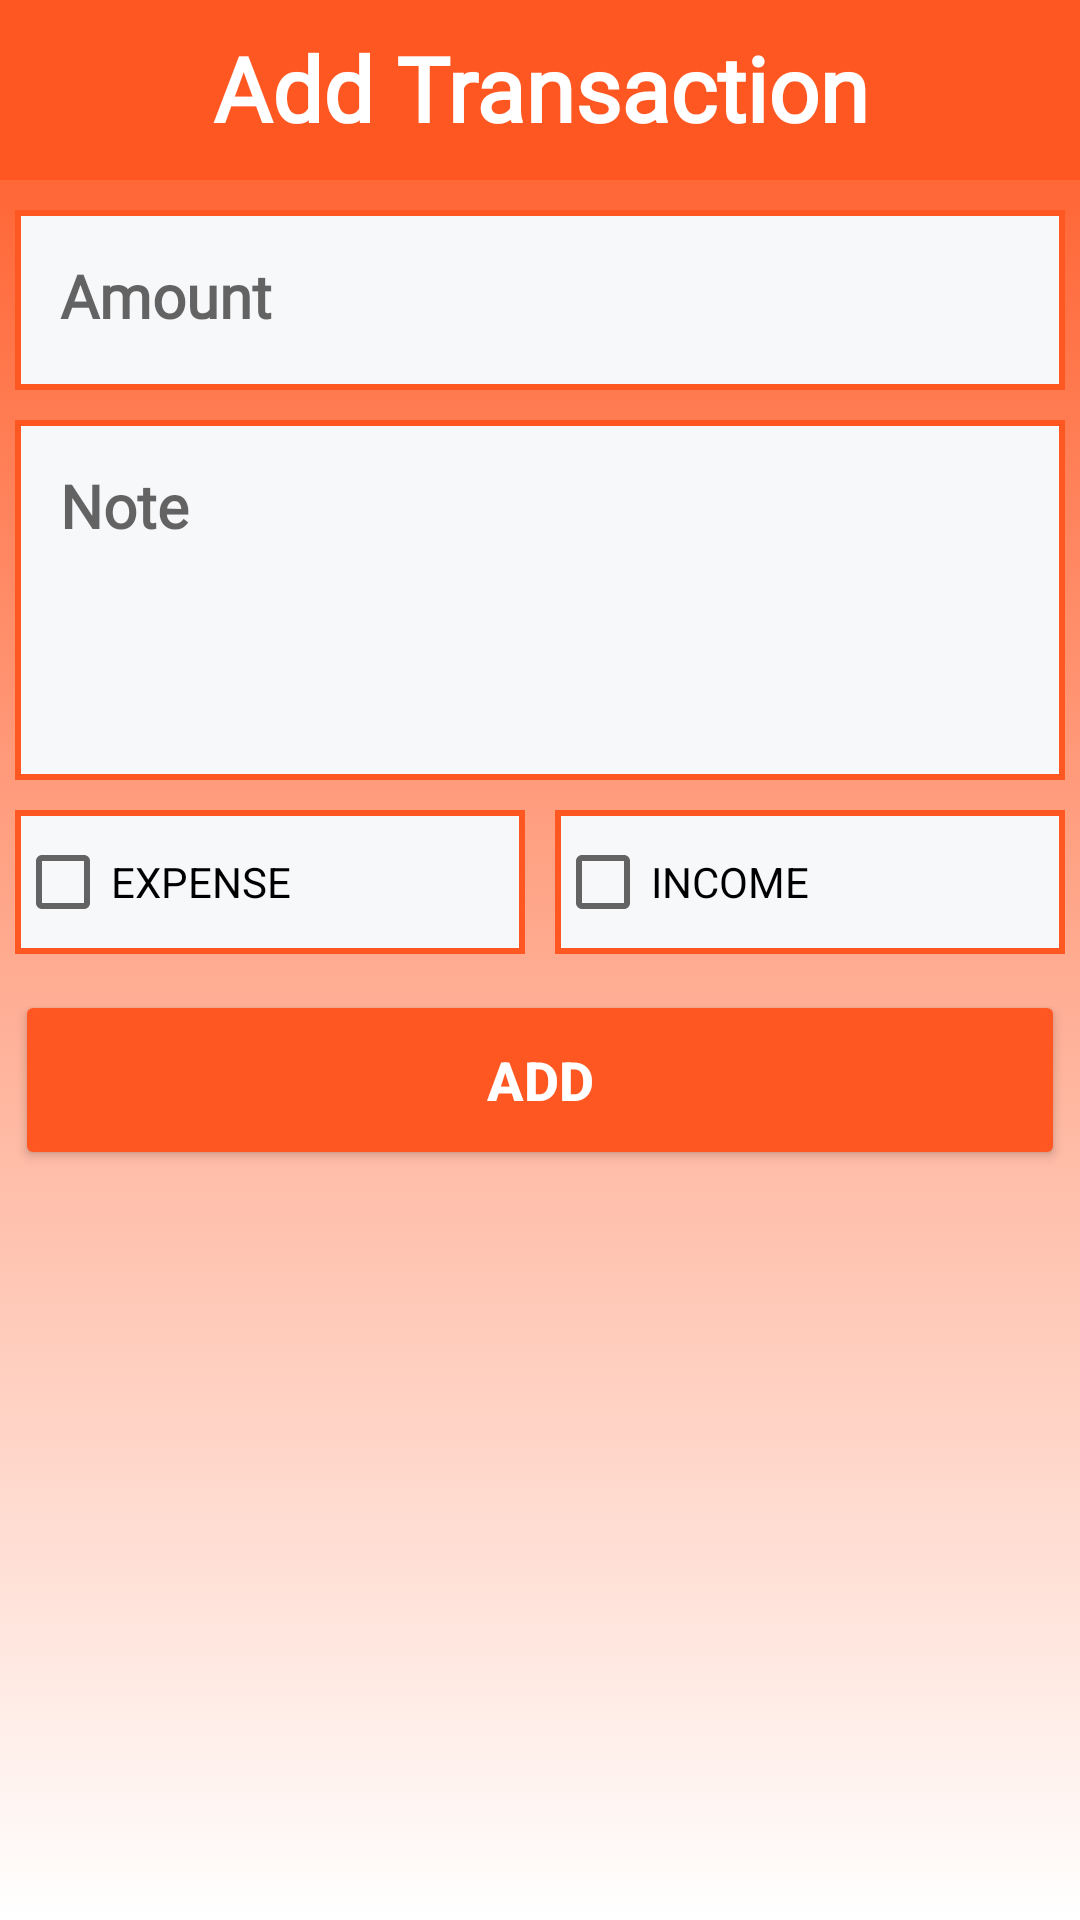

Write the Android layout XML for this screen, with the resource values it uses.
<!-- AndroidManifest.xml: application theme Theme.Trackify -->
<!-- res/layout/activity_transaction.xml -->
<?xml version="1.0" encoding="utf-8"?>
<LinearLayout xmlns:android="http://schemas.android.com/apk/res/android"
    xmlns:app="http://schemas.android.com/apk/res-auto"
    xmlns:tools="http://schemas.android.com/tools"
    android:layout_width="match_parent"
    android:layout_height="match_parent"
    android:background="@drawable/app_bg"
    android:orientation="vertical"
    tools:context=".activities.TransactionActivity">

    <TextView
        android:layout_width="match_parent"
        android:layout_height="60dp"
        android:text="@string/add"
        android:textSize="30dp"
        android:id="@+id/main_header"
        android:padding="9dp"
        android:fontFamily="@font/poppins_thin"
        android:textAlignment="center"
        android:textColor="#fff"
        android:textStyle="bold"
        android:background="@color/orange"/>

    <EditText
        android:layout_width="match_parent"
        android:fontFamily="@font/poppins_light"
        android:layout_height="60dp"
        android:background="@drawable/edittext_bg"
        android:hint="@string/amount"
        android:textColor="@color/black"
        android:id="@+id/amount_added"
        android:textAlignment="textStart"
        android:gravity="start"
        android:textSize="20dp"
        android:padding="15dp"
        android:inputType="number"
        android:textStyle="bold"
        android:layout_marginTop="10dp"
        android:layout_marginRight="5dp"
        android:layout_marginLeft="5dp" />

    <EditText
        android:layout_width="match_parent"
        android:layout_height="120dp"
        android:fontFamily="@font/poppins_light"
        android:textAlignment="textStart"
        android:gravity="start"
        android:background="@drawable/edittext_bg"
        android:hint="@string/note"
        android:id="@+id/note_added"
        android:textColor="@color/black"
        android:textSize="20dp"
        android:inputType="text"
        android:padding="15dp"
        android:textStyle="bold"
        android:layout_marginTop="10dp"
        android:layout_marginRight="5dp"
        android:layout_marginLeft="5dp" />

    <LinearLayout
        android:layout_width="match_parent"
        android:layout_height="60dp"
        android:orientation="horizontal"
        android:layout_marginTop="5dp">

        <CheckBox
            android:layout_width="0dp"
            android:layout_weight="1"
            android:background="@drawable/edittext_bg"
            android:layout_height="wrap_content"
            android:layout_margin="5dp"
            android:id="@+id/isExpense"
            android:text="@string/expense"/>

        <CheckBox
            android:layout_width="0dp"
            android:layout_margin="5dp"
            android:background="@drawable/edittext_bg"
            android:layout_weight="1"
            android:layout_height="wrap_content"
            android:id="@+id/isIncome"
            android:text="@string/income"/>

    </LinearLayout>

    <Button
        android:layout_width="match_parent"
        android:layout_height="60dp"
        android:backgroundTint="@color/orange"
        android:id="@+id/add_button"
        android:text="@string/new_transaction"
        android:textColor="#fff"
        android:textStyle="bold"
        android:textSize="18dp"
        android:layout_margin="5dp"
        android:layout_marginTop="10dp"/>

</LinearLayout>
<!-- resources referenced by this layout -->
<resources>
  <color name="black">#FF000000</color>
  <color name="orange">#FF5722</color>
  <!-- drawable app_bg (drawable) -->
  <?xml version="1.0" encoding="utf-8"?>
  <selector xmlns:android="http://schemas.android.com/apk/res/android">
      <item>
          <shape>
              <gradient
                  android:angle="200"
                  android:startColor="@color/orange"
                  android:endColor="@color/white"/>
          </shape>
      </item>
  </selector>
  <!-- drawable edittext_bg (drawable) -->
  <?xml version="1.0" encoding="utf-8"?>
  <shape xmlns:android="http://schemas.android.com/apk/res/android"
      android:shape="rectangle">
  
      <solid
          android:color="@color/g_card_background"
          />
      <stroke
          android:color="@color/orange"
          android:width="2dp"/>
  </shape>
  <string name="add">Add Transaction</string>
  <string name="amount">Amount</string>
  <string name="expense">EXPENSE</string>
  <string name="income">INCOME</string>
  <string name="new_transaction">ADD</string>
  <string name="note">Note</string>
  <style name="Theme.Trackify" parent="Theme.MaterialComponents.DayNight.NoActionBar">
          
          <item name="colorPrimary">@color/purple_500</item>
          <item name="colorPrimaryVariant">@color/purple_700</item>
          <item name="colorOnPrimary">@color/white</item>
          
          <item name="colorSecondary">@color/teal_200</item>
          <item name="colorSecondaryVariant">@color/teal_700</item>
          <item name="colorOnSecondary">@color/black</item>
          
          <item name="android:statusBarColor">?attr/colorPrimaryVariant</item>
          
      </style>
  <color name="white">#FFFFFFFF</color>
  <color name="g_card_background">#F7F8FA</color>
  <color name="purple_500">#FF6200EE</color>
  <color name="purple_700">#FF3700B3</color>
  <color name="teal_200">#FF03DAC5</color>
  <color name="teal_700">#FF018786</color>
</resources>
